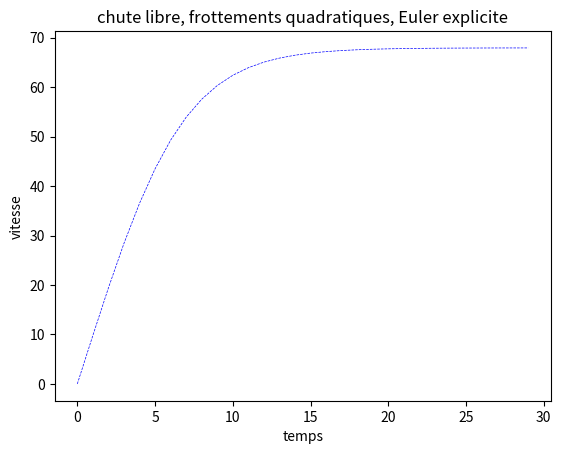

Here is the Python script that generated this plot:
import matplotlib.pyplot as plt

###########################################################
### chute libre sans vitesse initiale, frott quadratiques
###########################################################

#########################
# Euler explicite
#########################


########################
# question 1
########################
m = 80
f = 0.17
g = 9.81

#############################
# question 2 : initialisation
#############################
t = 0
dt = 1
v0 = 0
v = v0
y0 = 0
y = y0

################################
# question 3 : les forces
################################
frott = -f*v**2
P = m*g

# somme des forces
F = frott+P


################################
# question 4 : initialisation des listes
################################
Y1=[]; V1 = []; T1 =[]



############################################
# question 5 : calculs au cours du mouvement
############################################
while t < 30 :
    V1.append(v); T1.append(t) ; Y1.append(y)
    frott = -f*v**2
    P = m*g
    F = frott+P
    y = y+v*dt
    v = v +F*(dt/m)
    t+=dt

############################################
# question 6 : représentation v = f(t)
############################################
plt.plot(T1,V1, "b--", lw=0.5, label = "Euler explicite")
plt.title("chute libre, frottements quadratiques, Euler explicite")
plt.xlabel("temps")
plt.ylabel("vitesse")
plt.show()
